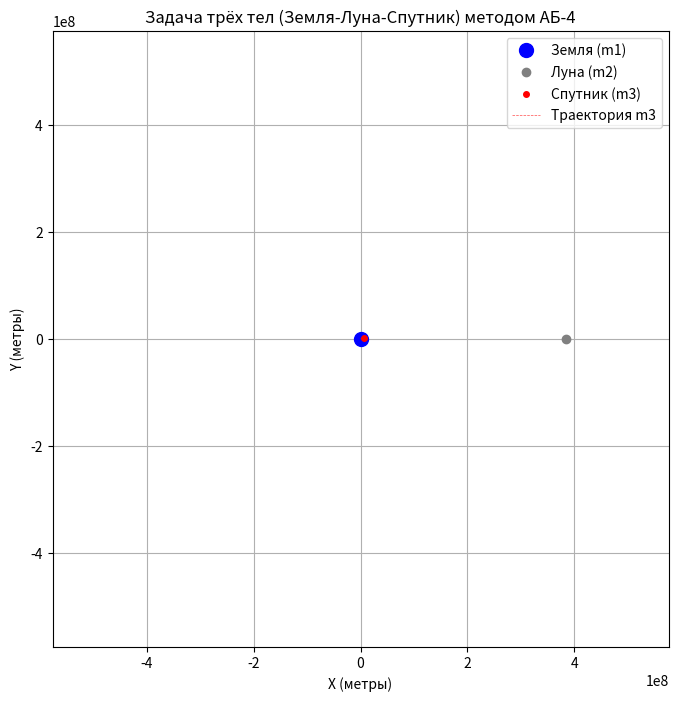

Source code (Python):
import numpy as np
import matplotlib.pyplot as plt
import matplotlib.animation as animation


G = 6.67430e-11 
m1 = 5.9742e24 
m2 = 7.36e22  
R_ORBIT = 384400000

T_LUNAR_PERIOD = 27.32 * 86400.0  
OMEGA_MOON = 2 * np.pi / T_LUNAR_PERIOD 

R_ORBIT = 384400000

def get_r2(t):
    angle = OMEGA_MOON * t

    x2 = R_ORBIT * np.cos(angle)
    y2 = R_ORBIT * np.sin(angle)
    return np.array([x2, y2])

def dYdt_2D(t, Y):
    r3 = Y[0:2]
    v3 = Y[2:4]
    r2 = get_r2(t)
    
    r3_vec = r3
    r3_mag = np.linalg.norm(r3_vec)
    
    r23_vec = r2 - r3
    r23_mag = np.linalg.norm(r23_vec)
    
    a1 = -G * m1 * r3_vec / (r3_mag**3)
    
    a2 = G * m2 * r23_vec / (r23_mag**3)
    
    a3 = a1 + a2
    
    dY = np.concatenate((v3, a3))
    
    return dY


def runge_kutta_4th_order_vec(f, t0, Y0, h, num_points):
    t_values = [t0]
    Y_values = [Y0]
    t = t0
    Y = Y0 
    
    for _ in range(num_points - 1):
        k1 = h * f(t, Y)
        k2 = h * f(t + h/2, Y + k1/2)
        k3 = h * f(t + h/2, Y + k2/2)
        k4 = h * f(t + h, Y + k3)
        
        Y_next = Y + (k1 + 2*k2 + 2*k3 + k4) / 6
        t_next = t + h
        
        t_values.append(t_next)
        Y_values.append(Y_next)
        t = t_next
        Y = Y_next
        
    return np.array(t_values), np.array(Y_values)

def adams_bashforth_4th_order_vec(f, t_init, Y_init, h, total_steps):
    if len(t_init) < 4 or len(Y_init) < 4:
        raise ValueError("Адамс-Башфорт 4-го порядка требует 4 начальные точки.")

    t_values = list(t_init)
    Y_values = list(Y_init)
    
    F_values = [f(t, Y) for t, Y in zip(t_init, Y_init)]
    
    for n in range(3, total_steps):
        
        F_n_minus_3 = F_values[n - 3]
        F_n_minus_2 = F_values[n - 2]
        F_n_minus_1 = F_values[n - 1]
        F_n           = F_values[n]
        
        Y_n = Y_values[n] 
        
        Y_next = Y_n + (h / 24) * (
            55 * F_n - 
            59 * F_n_minus_1 + 
            37 * F_n_minus_2 - 
            9 * F_n_minus_3
        )
        
        t_next = t_values[n] + h
        
        t_values.append(t_next)
        Y_values.append(Y_next)
        F_values.append(f(t_next, Y_next))
        
    return np.array(t_values), np.array(Y_values)


t0 = 0.0 
alpha = np.pi / 8
V_start = 11230.0

x3_0 = 6371000 * np.cos(alpha)
y3_0 = 6371000 * np.sin(alpha)

vx3_0 = V_start * np.cos(alpha)
vy3_0 = V_start * np.sin(alpha)

Y0 = np.array([x3_0, y3_0, vx3_0, vy3_0])

h = 100.0
total_time = 86400 * 3
total_steps = int(total_time / h)

num_initial_points = 4 
print("Шаг 1/3: Вычисление первых 4 точек методом РК-4...")
t_init, Y_init = runge_kutta_4th_order_vec(dYdt_2D, t0, Y0, h, num_initial_points)

print("Шаг 2/3: Вычисление траектории методом Адамса-Башфорта 4-го порядка...")
t_sol, Y_sol = adams_bashforth_4th_order_vec(dYdt_2D, t_init, Y_init, h, total_steps)

print(f"Симуляция завершена. Всего шагов: {len(Y_sol)}.")

x3_traj = Y_sol[:, 0]
y3_traj = Y_sol[:, 1]


def animate_solution(x3_traj, y3_traj, t_sol):
    fig, ax = plt.subplots(figsize=(8, 8))
    
    VISUAL_RANGE = 1.5 * R_ORBIT

    ax.set_xlim(-VISUAL_RANGE, VISUAL_RANGE)
    ax.set_ylim(-VISUAL_RANGE, VISUAL_RANGE)

    ax.set_aspect('equal', adjustable='box') 
    ax.set_title("Задача трёх тел (Земля-Луна-Спутник) методом АБ-4")
    ax.set_xlabel("X (метры)")
    ax.set_ylabel("Y (метры)")
    ax.grid(True)
    
    earth_point, = ax.plot(0, 0, 'o', color='blue', markersize=10, label='Земля (m1)')
    
    moon_point, = ax.plot([], [], 'o', color='gray', markersize=6, label='Луна (m2)')
    
    sat_point, = ax.plot([], [], 'o', color='red', markersize=4, label='Спутник (m3)')
    
    sat_line, = ax.plot([], [], 'r--', linewidth=0.5, alpha=0.7, label='Траектория m3')

    radius_vector_line, = ax.plot([], [], ':', color='red', linewidth=0.5)
    
    ax.legend(loc='upper right')

    def init():
        moon_point.set_data([], [])
        sat_point.set_data([], [])
        sat_line.set_data([], [])
        radius_vector_line.set_data([], [])
        return moon_point, sat_point, sat_line, radius_vector_line

    def update(i):
        t_current = t_sol[i]
        
        r2_current = get_r2(t_current)
        moon_point.set_data([r2_current[0]], [r2_current[1]]) 
        
        x3_current = x3_traj[i]
        y3_current = y3_traj[i]
        
        sat_point.set_data([x3_current], [y3_current]) 
        
        sat_line.set_data(x3_traj[:i+1], y3_traj[:i+1])
        
        radius_vector_line.set_data([0, x3_current], [0, y3_current])
        
        return moon_point, sat_point, sat_line, radius_vector_line

    ani = animation.FuncAnimation(
        fig, update, frames=1000000, interval=4, blit=True, repeat=False
    )

    plt.show()

animate_solution(x3_traj, y3_traj, t_sol)
